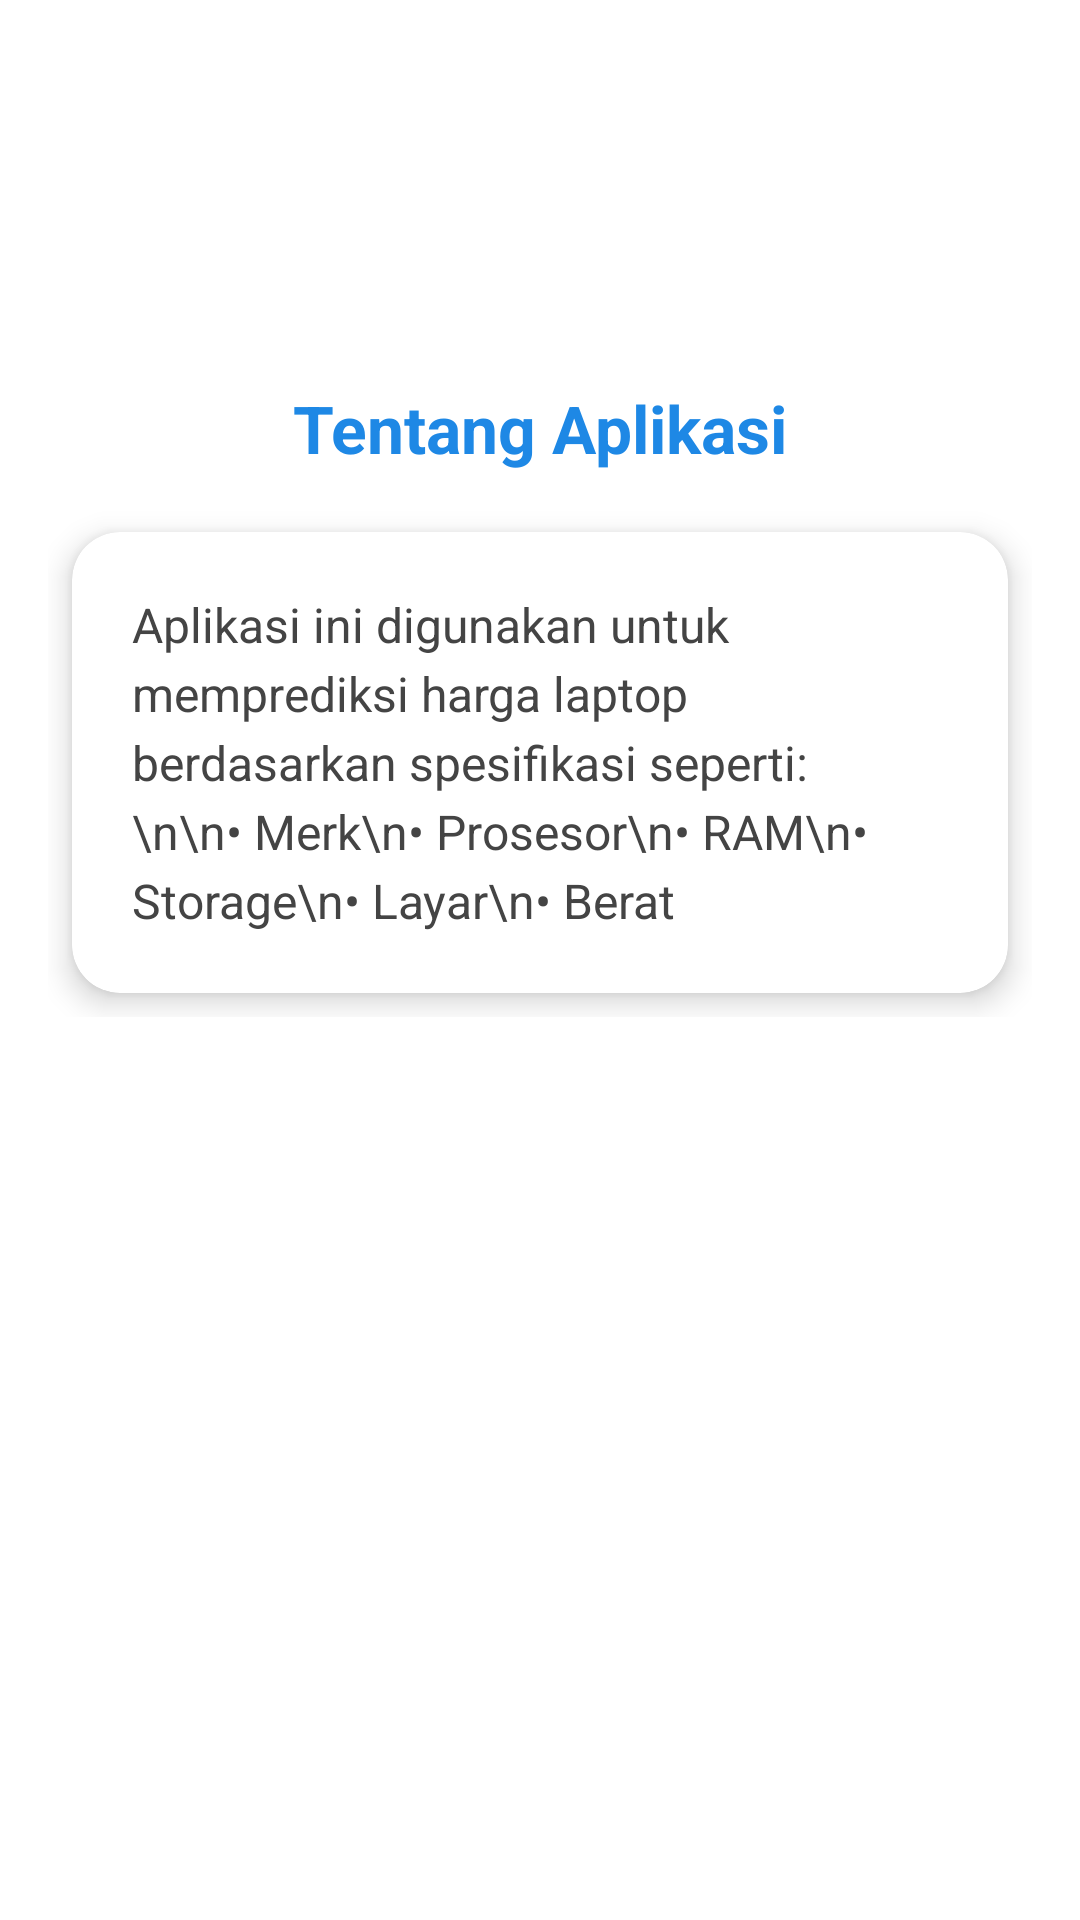

Produce the Android XML layout that renders to this screen, including the resource entries it uses.
<!-- AndroidManifest.xml: application theme Theme.Laptoppredict -->
<!-- res/layout/activity_about.xml -->
<?xml version="1.0" encoding="utf-8"?>
<ScrollView xmlns:android="http://schemas.android.com/apk/res/android"
    xmlns:app="http://schemas.android.com/apk/res-auto"
    android:layout_width="match_parent"
    android:layout_height="match_parent"
    android:padding="16dp"
    android:background="@android:color/white">

    <LinearLayout
        android:layout_width="match_parent"
        android:layout_height="wrap_content"
        android:orientation="vertical"
        android:gravity="center_horizontal">

        
        <ImageView
            android:layout_width="96dp"
            android:layout_height="96dp"
            android:src="@drawable/logo"
        android:contentDescription="Logo Aplikasi"
        android:layout_marginBottom="16dp" />

        
        <TextView
            android:layout_width="wrap_content"
            android:layout_height="wrap_content"
            android:text="Tentang Aplikasi"
            android:textStyle="bold"
            android:textSize="22sp"
            android:textColor="#1E88E5"
            android:layout_marginBottom="12dp" />

        
        <androidx.cardview.widget.CardView
            android:layout_width="match_parent"
            android:layout_height="wrap_content"
            android:layout_margin="8dp"
            app:cardCornerRadius="16dp"
            app:cardElevation="6dp">

            <LinearLayout
                android:layout_width="match_parent"
                android:layout_height="wrap_content"
                android:orientation="vertical"
                android:padding="20dp">

                <TextView
                    android:id="@+id/content_about"
                    android:layout_width="wrap_content"
                    android:layout_height="wrap_content"
                    android:text="Aplikasi ini digunakan untuk memprediksi harga laptop berdasarkan spesifikasi seperti:\n\n• Merk\n• Prosesor\n• RAM\n• Storage\n• Layar\n• Berat"
                    android:textSize="16sp"
                    android:textColor="#444444"
                    android:lineSpacingExtra="4dp" />
            </LinearLayout>
        </androidx.cardview.widget.CardView>
    </LinearLayout>
</ScrollView>
<!-- resources referenced by this layout -->
<resources>
  <style name="Theme.Laptoppredict" parent="Base.Theme.Laptoppredict" />
  <style name="Base.Theme.Laptoppredict" parent="Theme.Material3.DayNight.NoActionBar">
          
          
      </style>
</resources>
